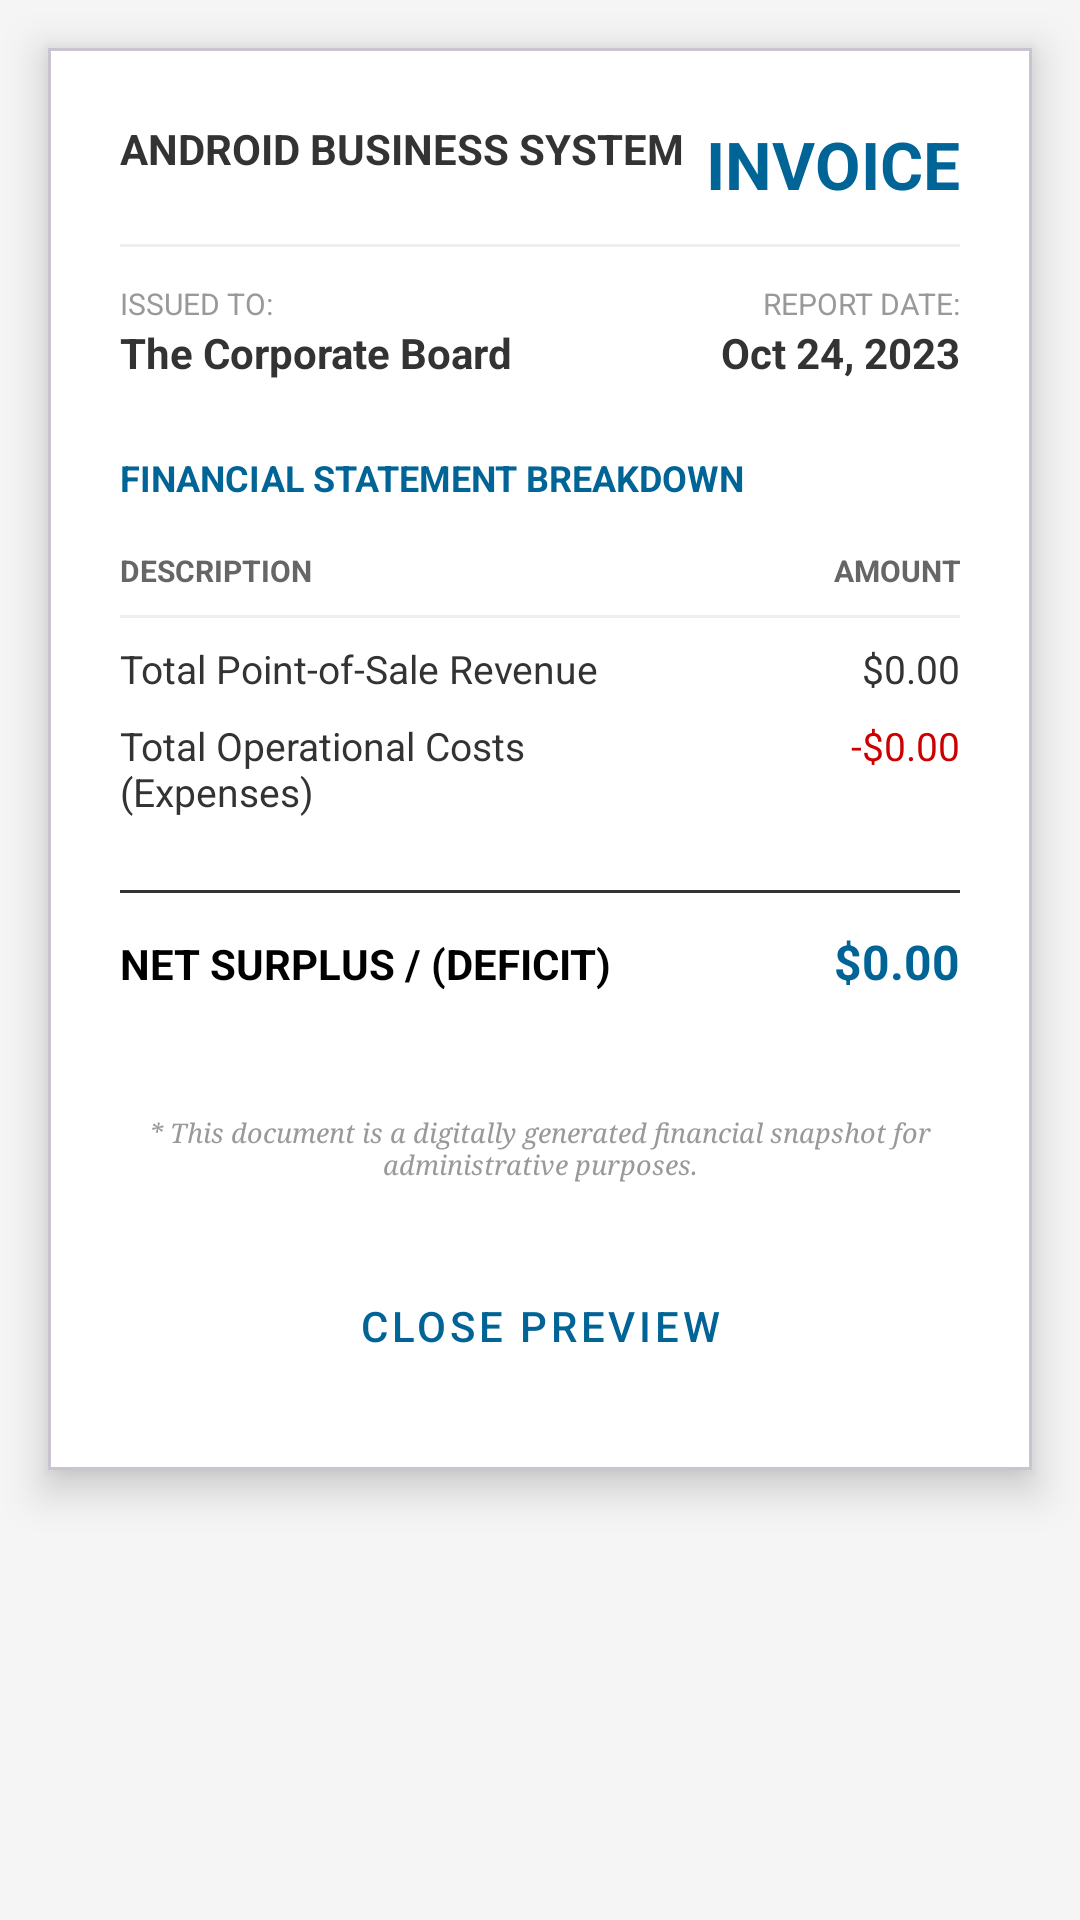

Write the Android layout XML for this screen, with the resource values it uses.
<!-- AndroidManifest.xml: application theme Theme.AndroidBusinessSystem -->
<!-- res/layout/layout_invoice_preview.xml -->
<?xml version="1.0" encoding="utf-8"?>
<androidx.core.widget.NestedScrollView 
    xmlns:android="http://schemas.android.com/apk/res/android"
    xmlns:app="http://schemas.android.com/apk/res-auto"
    android:layout_width="match_parent"
    android:layout_height="wrap_content"
    android:background="#f5f5f5">

    <com.google.android.material.card.MaterialCardView
        android:layout_width="match_parent"
        android:layout_height="wrap_content"
        android:layout_margin="16dp"
        app:cardCornerRadius="0dp"
        app:cardElevation="8dp"
        app:cardBackgroundColor="@android:color/white">

        <LinearLayout
            android:layout_width="match_parent"
            android:layout_height="wrap_content"
            android:orientation="vertical"
            android:padding="24dp">

            
            <RelativeLayout
                android:layout_width="match_parent"
                android:layout_height="wrap_content">
                
                <TextView
                    android:layout_width="wrap_content"
                    android:layout_height="wrap_content"
                    android:text="ANDROID BUSINESS SYSTEM"
                    android:textSize="14sp"
                    android:textStyle="bold"
                    android:textColor="#333333"/>

                <TextView
                    android:layout_width="wrap_content"
                    android:layout_height="wrap_content"
                    android:layout_alignParentEnd="true"
                    android:text="INVOICE"
                    android:textSize="22sp"
                    android:textStyle="bold"
                    android:textColor="?attr/colorPrimary"/>
            </RelativeLayout>

            <View
                android:layout_width="match_parent"
                android:layout_height="1dp"
                android:layout_marginTop="12dp"
                android:layout_marginBottom="12dp"
                android:background="#EEEEEE"/>

            
            <LinearLayout
                android:layout_width="match_parent"
                android:layout_height="wrap_content"
                android:orientation="horizontal"
                android:weightSum="2">
                
                <LinearLayout
                    android:layout_width="0dp"
                    android:layout_height="wrap_content"
                    android:layout_weight="1"
                    android:orientation="vertical">
                    <TextView android:layout_width="wrap_content" android:layout_height="wrap_content" android:text="ISSUED TO:" android:textSize="10sp" android:textColor="#999999"/>
                    <TextView android:layout_width="wrap_content" android:layout_height="wrap_content" android:text="The Corporate Board" android:textSize="14sp" android:textColor="#333333" android:textStyle="bold"/>
                </LinearLayout>

                <LinearLayout
                    android:layout_width="0dp"
                    android:layout_height="wrap_content"
                    android:layout_weight="1"
                    android:orientation="vertical"
                    android:gravity="end">
                    <TextView android:layout_width="wrap_content" android:layout_height="wrap_content" android:text="REPORT DATE:" android:textSize="10sp" android:textColor="#999999"/>
                    <TextView android:id="@+id/tv_invoice_date" android:layout_width="wrap_content" android:layout_height="wrap_content" android:text="Oct 24, 2023" android:textSize="14sp" android:textColor="#333333" android:textStyle="bold"/>
                </LinearLayout>
            </LinearLayout>

            <TextView
                android:layout_width="wrap_content"
                android:layout_height="wrap_content"
                android:layout_marginTop="24dp"
                android:text="FINANCIAL STATEMENT BREAKDOWN"
                android:textSize="12sp"
                android:textStyle="bold"
                android:textColor="?attr/colorPrimary"/>

            
            <LinearLayout
                android:layout_width="match_parent"
                android:layout_height="wrap_content"
                android:layout_marginTop="16dp"
                android:paddingBottom="8dp"
                android:orientation="horizontal">
                <TextView android:layout_width="0dp" android:layout_height="wrap_content" android:layout_weight="1" android:text="DESCRIPTION" android:textSize="10sp" android:textStyle="bold" android:textColor="#666666"/>
                <TextView android:layout_width="80dp" android:layout_height="wrap_content" android:text="AMOUNT" android:textSize="10sp" android:textStyle="bold" android:textColor="#666666" android:gravity="end"/>
            </LinearLayout>
            <View android:layout_width="match_parent" android:layout_height="1dp" android:background="#EEEEEE"/>

            
            <LinearLayout
                android:layout_width="match_parent"
                android:layout_height="wrap_content"
                android:layout_marginTop="8dp"
                android:orientation="horizontal">
                <TextView android:layout_width="0dp" android:layout_height="wrap_content" android:layout_weight="1" android:text="Total Point-of-Sale Revenue" android:textSize="13sp" android:textColor="#333333"/>
                <TextView android:id="@+id/tv_invoice_revenue" android:layout_width="80dp" android:layout_height="wrap_content" android:text="$0.00" android:textSize="13sp" android:textColor="#333333" android:gravity="end"/>
            </LinearLayout>

            <LinearLayout
                android:layout_width="match_parent"
                android:layout_height="wrap_content"
                android:layout_marginTop="8dp"
                android:orientation="horizontal">
                <TextView android:layout_width="0dp" android:layout_height="wrap_content" android:layout_weight="1" android:text="Total Operational Costs (Expenses)" android:textSize="13sp" android:textColor="#333333"/>
                <TextView android:id="@+id/tv_invoice_expenses" android:layout_width="80dp" android:layout_height="wrap_content" android:text="-$0.00" android:textSize="13sp" android:textColor="@android:color/holo_red_dark" android:gravity="end"/>
            </LinearLayout>

            <View
                android:layout_width="match_parent"
                android:layout_height="1dp"
                android:layout_marginTop="24dp"
                android:background="#333333"/>

            
            <LinearLayout
                android:layout_width="match_parent"
                android:layout_height="wrap_content"
                android:layout_marginTop="12dp"
                android:orientation="horizontal">
                <TextView android:layout_width="0dp" android:layout_height="wrap_content" android:layout_weight="1" android:text="NET SURPLUS / (DEFICIT)" android:textSize="14sp" android:textStyle="bold" android:textColor="#000000"/>
                <TextView android:id="@+id/tv_invoice_profit" android:layout_width="80dp" android:layout_height="wrap_content" android:text="$0.00" android:textSize="16sp" android:textStyle="bold" android:textColor="?attr/colorPrimary" android:gravity="end"/>
            </LinearLayout>

            <TextView
                android:layout_width="match_parent"
                android:layout_height="wrap_content"
                android:layout_marginTop="40dp"
                android:text="* This document is a digitally generated financial snapshot for administrative purposes."
                android:textSize="9sp"
                android:textColor="#999999"
                android:fontFamily="serif"
                android:gravity="center"
                android:textStyle="italic"/>

            <Button
                android:id="@+id/btn_close_preview"
                android:layout_width="match_parent"
                android:layout_height="wrap_content"
                android:layout_marginTop="24dp"
                android:text="CLOSE PREVIEW"
                style="@style/Widget.MaterialComponents.Button.TextButton" />

        </LinearLayout>
    </com.google.android.material.card.MaterialCardView>
</androidx.core.widget.NestedScrollView>
<!-- resources referenced by this layout -->
<resources>
  <style name="Theme.AndroidBusinessSystem" parent="Theme.Material3.DayNight.NoActionBar">
          <item name="colorPrimary">@color/md_theme_light_primary</item>
          <item name="colorOnPrimary">@color/md_theme_light_onPrimary</item>
          <item name="colorPrimaryContainer">@color/md_theme_light_primaryContainer</item>
          <item name="colorOnPrimaryContainer">@color/md_theme_light_onPrimaryContainer</item>
      </style>
  <color name="md_theme_light_primary">#006497</color>
  <color name="md_theme_light_onPrimary">#FFFFFF</color>
  <color name="md_theme_light_primaryContainer">#CCE5FF</color>
  <color name="md_theme_light_onPrimaryContainer">#001E31</color>
</resources>
